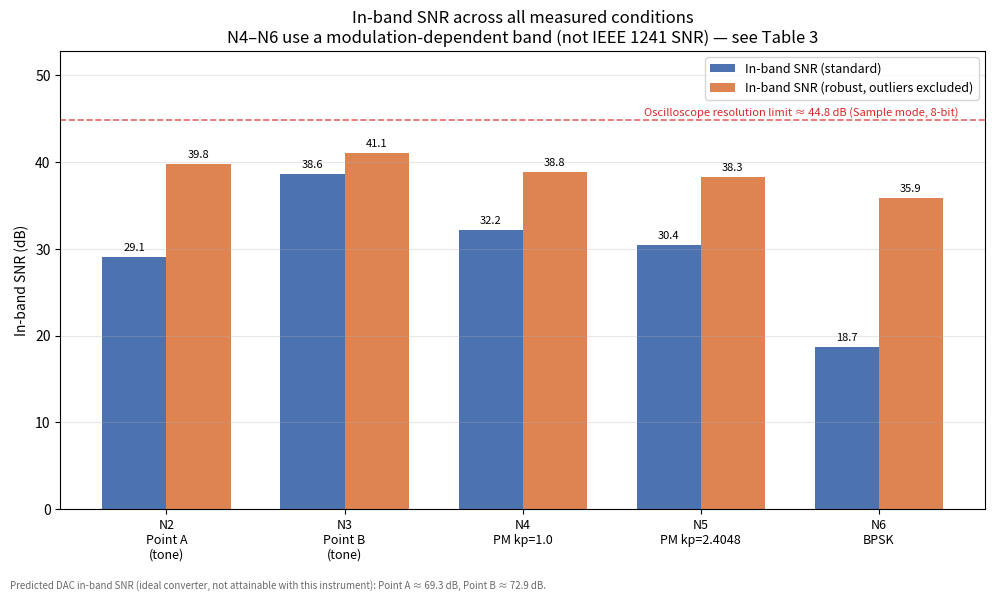
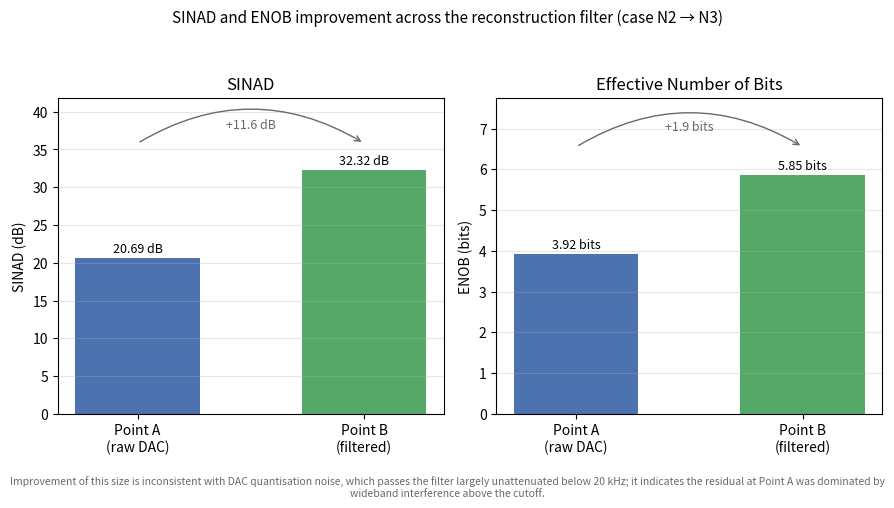
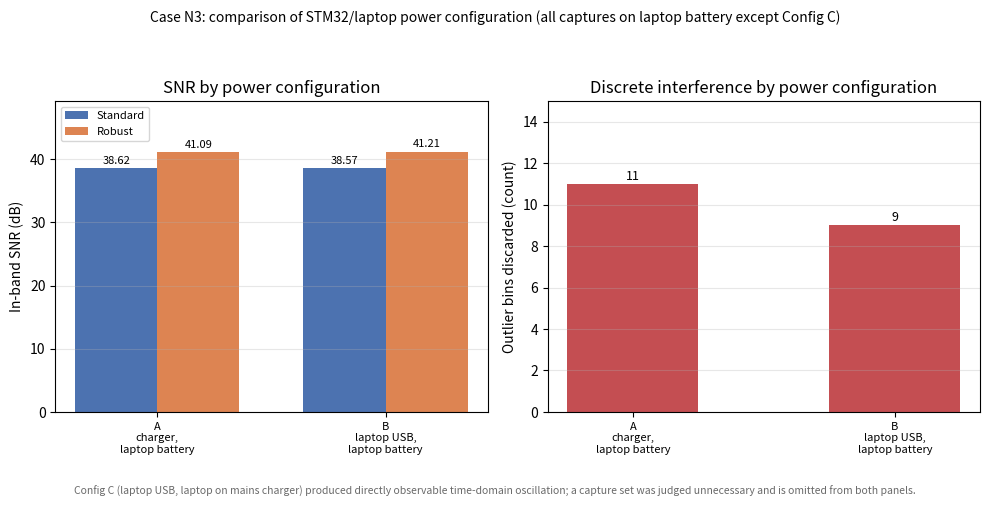

Reproduce these figures in Python, in order.
"""
make_summary_figures.py  -  Chapter 7 summary figures for the SNR chapter.

Unlike snr_method_a.py and snr_method_b_sinad.py, this script does NOT read
CSV files. Figures 4, 6 and 10 are CROSS-CASE comparisons - they summarise
numbers that already came out of six separate analysis runs, so the numbers
are entered once below rather than recomputed.

Produces three files:
    fig4_inband_snr_summary.png       - in-band SNR across N1-N6
    fig6_sinad_enob_improvement.png   - SINAD and ENOB, Point A vs Point B
    fig10_power_config_comparison.png - power configuration A vs B

============================================================================
BEFORE USING: check every number in the RESULTS block below against your
own analysis output. The values here are pre-filled from the results
already produced earlier in the SNR measurement session, but you should
verify each one against your saved script output before trusting the
figures - a transcription error here would silently produce a wrong plot.
============================================================================
"""

import numpy as np
import matplotlib.pyplot as plt

# =============================================================
# RESULTS  -  edit these to match your own analysis output
# =============================================================

# ---- Figure 4: in-band SNR across all six cases ----
# "standard" = plain in-band SNR from snr_method_a.py
# "robust"   = the robust variant (outlier bins excluded)
# band       = signal band half-width used, for the modulated cases, shown
#              as an annotation since the value is not comparable without it
CASES = [
    # label,           standard,  robust
    ("N2\nPoint A\n(tone)",   29.11, 39.82),
    ("N3\nPoint B\n(tone)",   38.62, 41.09),
    ("N4\nPM kp=1.0",         32.18, 38.82),
    ("N5\nPM kp=2.4048",      30.45, 38.30),
    ("N6\nBPSK",              18.71, 35.86),
]

# Oscilloscope's own SNR limit in this configuration (Sample mode, 8-bit).
# Printed by snr_method_a.py as "Scope's own SNR limit". Values were close
# to 44.8 dB across all cases; the mean is used as a single reference line.
SCOPE_LIMIT_DB = 44.8

# Predicted DAC in-band SNR (ideal-converter calculation, NOT attainable
# with an 8-bit oscilloscope). Shown as an annotation only, since plotting
# it to scale would need an axis break at these levels.
PREDICTED_A_DB = 69.3
PREDICTED_B_DB = 72.9


# ---- Figure 6: SINAD / ENOB improvement across the filter ----
SINAD_A, SINAD_B = 20.69, 32.32
ENOB_A,  ENOB_B  = 3.92,  5.85


# ---- Figure 10: power configuration comparison ----
# Config C (laptop on mains) was assessed qualitatively only - oscillation
# was directly visible in the time domain, so no capture set was taken.
# It is shown as a labelled gap rather than a bar.
POWER_CONFIGS = [
    # label,                          in_band_snr, robust, outlier_bins
    ("A\ncharger,\nlaptop battery",   38.62, 41.09, 11),
    ("B\nlaptop USB,\nlaptop battery",38.57, 41.21, 9),
]
CONFIG_C_NOTE = "C: laptop USB,\nlaptop mains\n\u2014 oscillation\nobserved,\nnot quantified"

SAVE_DPI = 300


# =============================================================
# FIGURE 4 - in-band SNR summary across N1-N6
# =============================================================

def make_figure4():
    labels   = [c[0] for c in CASES]
    standard = [c[1] for c in CASES]
    robust   = [c[2] for c in CASES]

    x = np.arange(len(labels))
    w = 0.36

    fig, ax = plt.subplots(figsize=(10, 6))

    b1 = ax.bar(x - w/2, standard, w, label="In-band SNR (standard)",
               color="#4C72B0")
    b2 = ax.bar(x + w/2, robust, w, label="In-band SNR (robust, "
               "outliers excluded)", color="#DD8452")

    for bars in (b1, b2):
        for rect in bars:
            h = rect.get_height()
            ax.annotate(f"{h:.1f}", xy=(rect.get_x() + rect.get_width()/2, h),
                        xytext=(0, 3), textcoords="offset points",
                        ha="center", va="bottom", fontsize=8)

    ax.axhline(SCOPE_LIMIT_DB, color="tab:red", linestyle="--",
              linewidth=1.2, alpha=0.7)
    ax.text(len(labels) - 0.55, SCOPE_LIMIT_DB + 0.6,
           f"Oscilloscope resolution limit \u2248 {SCOPE_LIMIT_DB:.1f} dB "
           "(Sample mode, 8-bit)",
           color="tab:red", fontsize=8, ha="right")

    ax.set_xticks(x)
    ax.set_xticklabels(labels, fontsize=9)
    ax.set_ylabel("In-band SNR (dB)")
    ax.set_title("In-band SNR across all measured conditions\n"
                "N4\u2013N6 use a modulation-dependent band (not IEEE 1241 "
                "SNR) \u2014 see Table 3")
    ax.set_ylim(0, max(SCOPE_LIMIT_DB, max(robust)) + 8)
    ax.legend(loc="upper right", fontsize=9)
    ax.grid(True, axis="y", alpha=0.3)

    fig.text(0.01, 0.01,
            f"Predicted DAC in-band SNR (ideal converter, not attainable "
            f"with this instrument): Point A \u2248 {PREDICTED_A_DB:.1f} dB, "
            f"Point B \u2248 {PREDICTED_B_DB:.1f} dB.",
            fontsize=7, color="dimgray", ha="left")

    plt.tight_layout(rect=[0, 0.03, 1, 1])
    plt.savefig("fig4_inband_snr_summary.png", dpi=SAVE_DPI)
    print("Saved fig4_inband_snr_summary.png")
    plt.close(fig)


# =============================================================
# FIGURE 6 - SINAD / ENOB improvement, Point A vs Point B
# =============================================================

def make_figure6():
    fig, (ax1, ax2) = plt.subplots(1, 2, figsize=(9, 5))

    # --- SINAD ---
    bars = ax1.bar(["Point A\n(raw DAC)", "Point B\n(filtered)"],
                   [SINAD_A, SINAD_B], color=["#4C72B0", "#55A868"],
                   width=0.55)
    for rect, v in zip(bars, [SINAD_A, SINAD_B]):
        ax1.annotate(f"{v:.2f} dB", xy=(rect.get_x() + rect.get_width()/2, v),
                    xytext=(0, 4), textcoords="offset points",
                    ha="center", fontsize=9)
    delta_sinad = SINAD_B - SINAD_A
    arrow_y1 = max(SINAD_A, SINAD_B) + 3.5
    ax1.annotate("", xy=(1, arrow_y1), xytext=(0, arrow_y1),
                arrowprops=dict(arrowstyle="->", color="dimgray",
                                connectionstyle="arc3,rad=-0.3"))
    ax1.text(0.5, arrow_y1 + 2.0, f"+{delta_sinad:.1f} dB",
            ha="center", fontsize=9, color="dimgray")
    ax1.set_ylabel("SINAD (dB)")
    ax1.set_title("SINAD")
    ax1.set_ylim(0, arrow_y1 + 6)
    ax1.grid(True, axis="y", alpha=0.3)

    # --- ENOB ---
    bars2 = ax2.bar(["Point A\n(raw DAC)", "Point B\n(filtered)"],
                    [ENOB_A, ENOB_B], color=["#4C72B0", "#55A868"],
                    width=0.55)
    for rect, v in zip(bars2, [ENOB_A, ENOB_B]):
        ax2.annotate(f"{v:.2f} bits", xy=(rect.get_x() + rect.get_width()/2, v),
                    xytext=(0, 4), textcoords="offset points",
                    ha="center", fontsize=9)
    delta_enob = ENOB_B - ENOB_A
    arrow_y2 = max(ENOB_A, ENOB_B) + 0.7
    ax2.annotate("", xy=(1, arrow_y2), xytext=(0, arrow_y2),
                arrowprops=dict(arrowstyle="->", color="dimgray",
                                connectionstyle="arc3,rad=-0.3"))
    ax2.text(0.5, arrow_y2 + 0.4, f"+{delta_enob:.1f} bits",
            ha="center", fontsize=9, color="dimgray")
    ax2.set_ylabel("ENOB (bits)")
    ax2.set_title("Effective Number of Bits")
    ax2.set_ylim(0, arrow_y2 + 1.2)
    ax2.grid(True, axis="y", alpha=0.3)

    fig.suptitle("SINAD and ENOB improvement across the reconstruction "
                 "filter (case N2 \u2192 N3)", fontsize=11)
    fig.text(0.5, 0.01,
            "Improvement of this size is inconsistent with DAC quantisation "
            "noise, which passes the filter largely unattenuated below "
            "20 kHz; it indicates the residual at Point A was dominated by "
            "wideband interference above the cutoff.",
            ha="center", fontsize=7.5, color="dimgray", wrap=True)

    plt.tight_layout(rect=[0, 0.06, 1, 0.94])
    plt.savefig("fig6_sinad_enob_improvement.png", dpi=SAVE_DPI)
    print("Saved fig6_sinad_enob_improvement.png")
    plt.close(fig)


# =============================================================
# FIGURE 10 - power configuration comparison
# =============================================================

def make_figure10():
    labels        = [c[0] for c in POWER_CONFIGS]
    inband        = [c[1] for c in POWER_CONFIGS]
    robust        = [c[2] for c in POWER_CONFIGS]
    outliers      = [c[3] for c in POWER_CONFIGS]

    fig, (ax1, ax2) = plt.subplots(1, 2, figsize=(10, 5))

    x = np.arange(len(labels))
    w = 0.36

    # --- left panel: SNR ---
    b1 = ax1.bar(x - w/2, inband, w, label="Standard", color="#4C72B0")
    b2 = ax1.bar(x + w/2, robust, w, label="Robust", color="#DD8452")
    for bars in (b1, b2):
        for rect in bars:
            h = rect.get_height()
            ax1.annotate(f"{h:.2f}", xy=(rect.get_x()+rect.get_width()/2, h),
                        xytext=(0, 3), textcoords="offset points",
                        ha="center", fontsize=8)
    ax1.set_xticks(x)
    ax1.set_xticklabels(labels, fontsize=8)
    ax1.set_ylabel("In-band SNR (dB)")
    ax1.set_title("SNR by power configuration")
    ax1.set_ylim(0, max(robust) + 8)
    ax1.legend(fontsize=8, loc="upper left")
    ax1.grid(True, axis="y", alpha=0.3)

    # --- right panel: outlier bin count ---
    b3 = ax2.bar(x, outliers, 0.5, color="#C44E52")
    for rect, v in zip(b3, outliers):
        ax2.annotate(str(v), xy=(rect.get_x()+rect.get_width()/2, v),
                    xytext=(0, 3), textcoords="offset points",
                    ha="center", fontsize=9)
    ax2.set_xticks(x)
    ax2.set_xticklabels(labels, fontsize=8)
    ax2.set_ylabel("Outlier bins discarded (count)")
    ax2.set_title("Discrete interference by power configuration")
    ax2.set_ylim(0, max(outliers) + 4)
    ax2.grid(True, axis="y", alpha=0.3)

    fig.suptitle("Case N3: comparison of STM32/laptop power configuration "
                 "(all captures on laptop battery except Config C)",
                 fontsize=10)
    fig.text(0.5, 0.01,
            "Config C (laptop USB, laptop on mains charger) produced "
            "directly observable time-domain oscillation; a capture set "
            "was judged unnecessary and is omitted from both panels.",
            ha="center", fontsize=7.5, color="dimgray", wrap=True)

    plt.tight_layout(rect=[0, 0.06, 1, 0.93])
    plt.savefig("fig10_power_config_comparison.png", dpi=SAVE_DPI)
    print("Saved fig10_power_config_comparison.png")
    plt.close(fig)


# =============================================================
# RUN
# =============================================================

if __name__ == "__main__":
    make_figure4()
    make_figure6()
    make_figure10()
    print("\nAll three figures generated. Check each against the RESULTS "
         "block at the top of this script before using in the thesis.")
